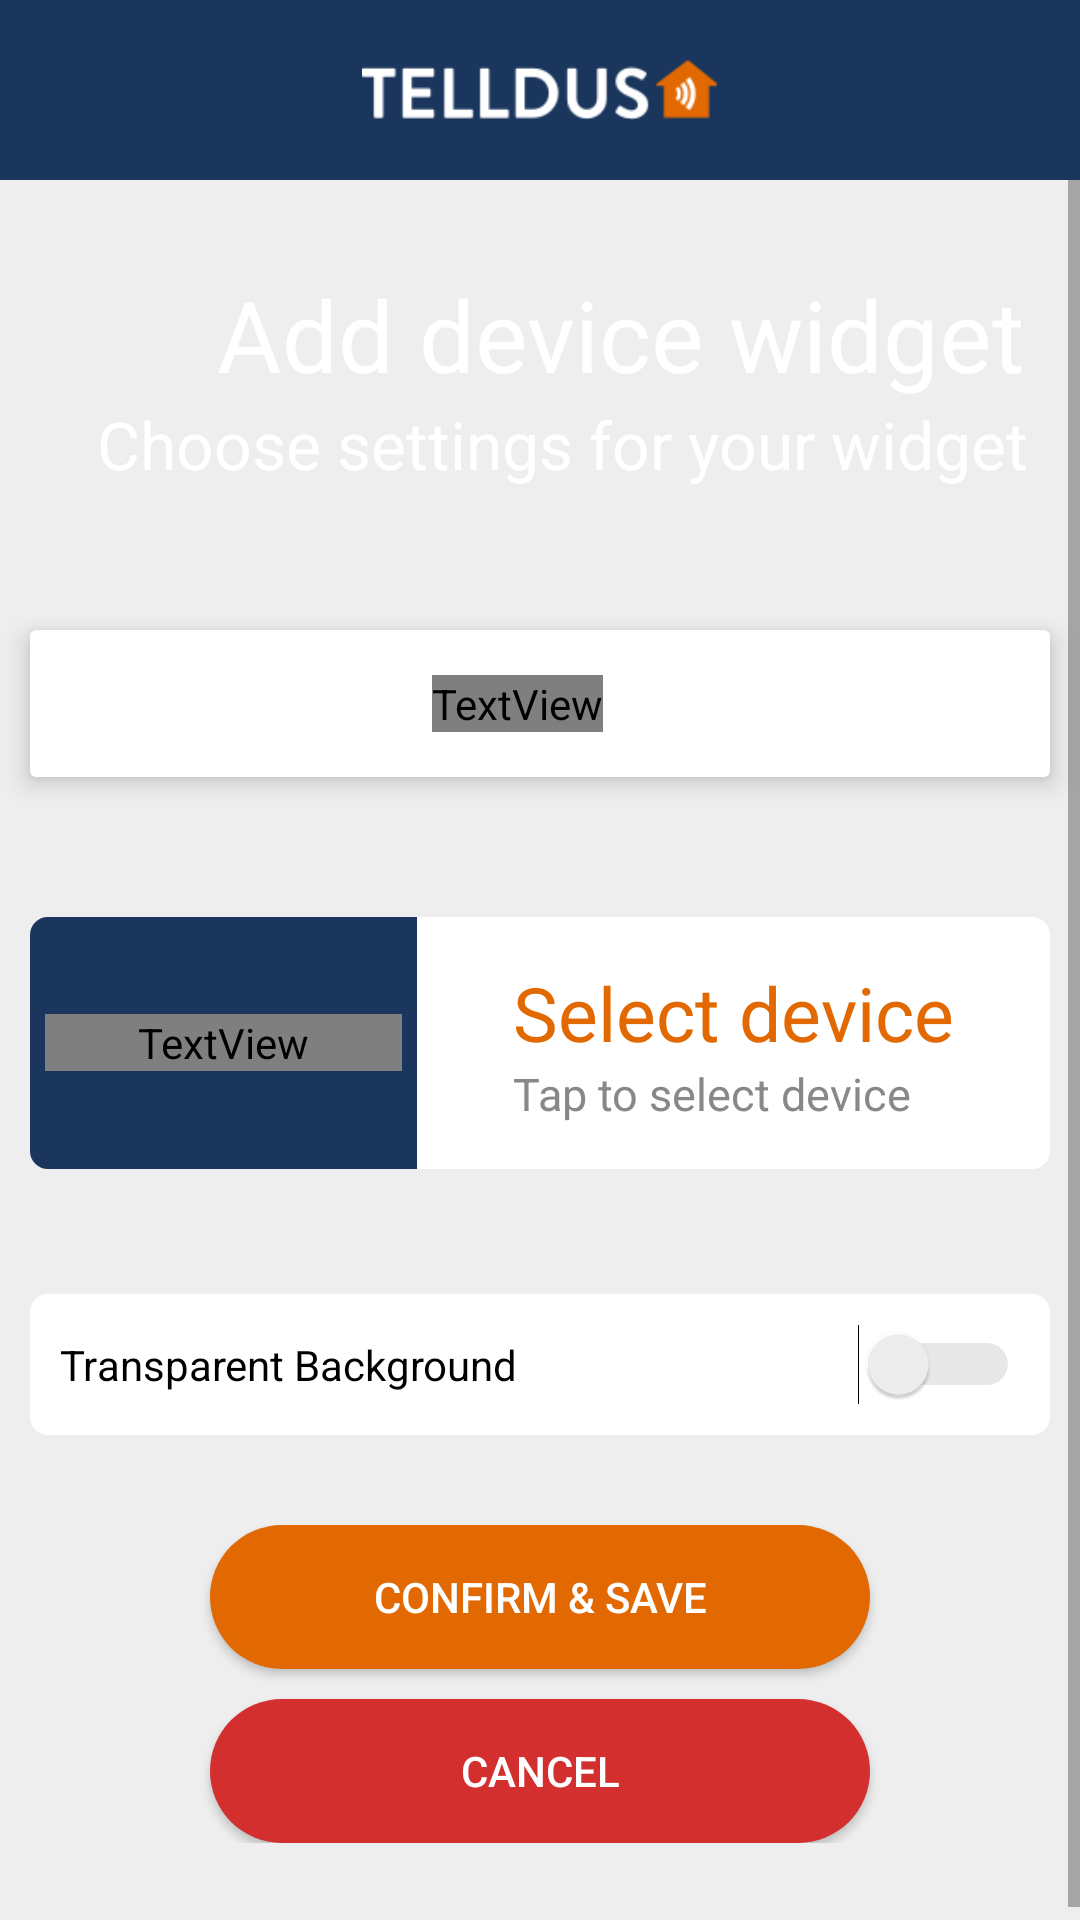

Android layout source for this screen:
<!-- AndroidManifest.xml: application theme AppTheme -->
<!-- res/layout/activity_device_widget_configure.xml -->
<?xml version="1.0" encoding="utf-8"?>
<LinearLayout xmlns:android="http://schemas.android.com/apk/res/android"
    android:layout_width="match_parent"
    android:layout_height="match_parent"
    android:orientation="vertical">

    <RelativeLayout
        android:layout_width="match_parent"
        android:layout_height="60dp"
         android:background="@color/blue">

        <RelativeLayout
            android:layout_width="50dp"
            android:layout_height="match_parent"
            android:id="@+id/deviceBack">
        <ImageView
            android:id="@+id/backdevice"
            android:layout_width="16dp"
            android:layout_height="20dp"
            android:src="@drawable/left_arrow_key"
            android:scaleType="centerInside"
            android:tint="@color/white"
            android:layout_alignParentLeft="true"
            android:layout_centerInParent="true"
            android:layout_marginStart="15dp"/>
        </RelativeLayout>

        <LinearLayout
            android:layout_width="140dp"
            android:layout_height="20dp"
            android:scaleType="centerInside"
            android:orientation="horizontal"
            android:layout_centerInParent="true">

            <ImageView
                android:layout_width="wrap_content"
                android:layout_height="wrap_content"
                android:src="@drawable/telldus_logo"/>
        </LinearLayout>

    </RelativeLayout>

    <ScrollView
        android:layout_width="fill_parent"
        android:layout_height="fill_parent"
        android:fitsSystemWindows="true"
        android:fillViewport="true">

        <LinearLayout
            android:layout_width="match_parent"
            android:layout_height="match_parent"
            android:orientation="vertical"
            android:background="@color/lightGray">

            <RelativeLayout
                android:layout_width="match_parent"
                android:layout_height="140dp"
                android:background="@drawable/telldushome">

                <LinearLayout
                    android:layout_width="match_parent"
                    android:layout_height="wrap_content"
                    android:orientation="vertical"
                    android:layout_centerVertical="true">

                <TextView
                    android:id="@+id/testText"
                    android:layout_width="wrap_content"
                    android:layout_height="wrap_content"
                    android:text="@string/reserved_widget_android_device_configure_header_one"
                    android:textSize="33sp"
                    android:layout_gravity="center"
                    android:layout_marginLeft="27sp"
                    android:textColor="@color/white"/>

                <TextView
                    android:id="@+id/chooseSetting"
                    android:layout_width="wrap_content"
                    android:layout_height="wrap_content"
                    android:layout_marginBottom="8dp"
                    android:text="@string/reserved_widget_android_configure_header_two"
                    android:textSize="22sp"
                    android:textColor="@color/white"
                    android:layout_gravity="center"
                    android:paddingLeft="15sp"/>
                </LinearLayout>
            </RelativeLayout>

            <LinearLayout
                android:layout_width="match_parent"
                android:layout_height="match_parent"
                android:layout_weight="1"
                android:orientation="vertical">
                <LinearLayout
                    android:id="@+id/infoView"
                    android:layout_width="match_parent"
                    android:layout_height="wrap_content"
                    android:layout_gravity="center|center"
                    android:gravity="center|center"
                    android:orientation="horizontal"
                    android:layout_margin="10dp"
                    android:elevation="5dp"
                    android:padding="15dp"
                    android:background="@drawable/shape_low_radius">
                    <TextView
                        android:id="@+id/infoIcon"
                        android:layout_width="wrap_content"
                        android:layout_height="wrap_content"
                        android:text="info"
                        android:textSize="40sp"
                        android:layout_gravity="center|center"
                        android:gravity="center|center"
                        android:textColor="@color/brandSecondary"
                        android:fontFamily="@font/telldusicons"/>
                    <TextView
                        android:id="@+id/infoText"
                        android:layout_width="wrap_content"
                        android:layout_height="wrap_content"
                        android:textSize="14sp"
                        android:layout_marginLeft="15dp"
                        android:layout_gravity="left|center"
                        android:gravity="left|center"
                        android:textColor="@color/gray"/>
                </LinearLayout>
                <LinearLayout
                    android:id="@+id/screenCover"
                    android:layout_width="match_parent"
                    android:layout_height="wrap_content"
                    android:orientation="vertical">

                    <TextView
                        android:id="@+id/deviceText"
                        android:layout_width="wrap_content"
                        android:layout_height="wrap_content"
                        android:layout_marginLeft="10dp"
                        android:textSize="16sp"
                        android:textColor="@color/darkGray"
                        android:layout_marginTop="5dp"/>

                    <LinearLayout
                        android:layout_width="match_parent"
                        android:layout_height="wrap_content"
                        android:orientation="horizontal"
                        android:padding="10dp">

                        <LinearLayout
                            android:layout_width="0dip"
                            android:layout_height="match_parent"
                            android:layout_weight="0.38"
                            android:background="@drawable/shape_left"
                            android:gravity="center">

                            <TextView
                                android:id="@+id/tvIcon1"
                                android:layout_width="match_parent"
                                android:layout_height="wrap_content"
                                android:gravity="center"
                                android:textColor="#FFFFFF"
                                android:textSize="50sp"
                                android:text="@string/device"
                                android:fontFamily="@font/telldusicons"/>

                        </LinearLayout>

                        <RelativeLayout
                            android:id="@+id/btSelectDevice"
                            android:layout_width="0dip"
                            android:layout_height="match_parent"
                            android:layout_weight="0.62"
                            android:background="@drawable/shape_right">

                            <LinearLayout
                                android:layout_width="wrap_content"
                                android:layout_height="wrap_content"
                                android:orientation="vertical"
                                android:padding="10dp"
                                android:layout_centerInParent="true">

                        <TextView
                                android:id="@+id/txtDeviceName"
                                android:layout_width="match_parent"
                                android:layout_height="wrap_content"
                                android:text="@string/reserved_widget_android_device_select"
                                android:textSize="25sp"
                                android:textColor="@color/orange"/>

                        <TextView
                                android:id="@+id/txtDeviceHint"
                                android:layout_width="match_parent"
                                android:layout_height="wrap_content"
                                android:text="@string/reserved_widget_android_device_tap_change_device"
                                android:textSize="15sp"
                                android:textColor="@color/darkGray"/>


                            </LinearLayout>
                        </RelativeLayout>

                    </LinearLayout>

                    <TextView
                        android:id="@+id/settingText"
                        android:layout_width="wrap_content"
                        android:layout_height="wrap_content"
                        android:layout_marginLeft="10dp"
                        android:textSize="16sp"
                        android:layout_marginBottom="10dp"
                        android:textColor="@color/darkGray"/>

                    <LinearLayout
                        android:layout_width="match_parent"
                        android:layout_height="wrap_content"
                        android:padding="10dp"
                        android:layout_marginRight="10dp"
                        android:layout_marginLeft="10dp"
                        android:background="@drawable/shape">

                        <Switch
                            android:id="@+id/switch_background"
                            android:layout_width="fill_parent"
                            android:layout_height="wrap_content"
                            android:text="@string/reserved_widget_android_label_transparent"
                            android:theme="@style/SCBSwitch"/>

                    </LinearLayout>

                    <LinearLayout
                        android:layout_width="match_parent"
                        android:layout_height="wrap_content"
                        android:orientation="vertical"
                        android:padding="30dp"
                        android:gravity="center"
                        android:layout_gravity="center">

                        <Button
                            android:id="@+id/btAdd"
                            android:layout_width="220sp"
                            android:layout_height="wrap_content"
                            android:layout_marginBottom="10dp"
                            android:paddingTop="10dp"
                            android:paddingBottom="10dp"
                            android:textColor="@color/white"
                            android:background="@drawable/orangebutton"
                            android:text="@string/reserved_widget_android_confirm"/>

                        <Button
                            android:id="@+id/btn_cancel"
                            android:layout_width="220sp"
                            android:layout_height="wrap_content"
                            android:paddingTop="10dp"
                            android:paddingBottom="10dp"
                            android:textColor="@color/white"
                            android:background="@drawable/redbutton"
                            android:text="@string/reserved_widget_android_dialogueBox_defaultNegativeText"/>

                    </LinearLayout>
                </LinearLayout>

            </LinearLayout>

        </LinearLayout>

    </ScrollView>

</LinearLayout>
<!-- resources referenced by this layout -->
<resources>
  <color name="blue">#1A365D</color>
  <color name="brandSecondary">#e26901</color>
  <color name="darkGray">#888888</color>
  <color name="gray">#444440</color>
  <color name="lightGray">#EEEEEE</color>
  <color name="orange">#E26901</color>
  <color name="white">#FFFFFF</color>
  <!-- drawable orangebutton (drawable) -->
  <?xml version="1.0" encoding="utf-8"?>
  <shape xmlns:android="http://schemas.android.com/apk/res/android"
      android:shape="rectangle">
      <solid android:color="@color/orange" />
      <corners android:bottomRightRadius="32dp"
          android:bottomLeftRadius="32dp"
          android:topRightRadius="32dp"
          android:topLeftRadius="32dp"/>
  </shape>
  <!-- drawable redbutton (drawable) -->
  <?xml version="1.0" encoding="utf-8"?>
  <shape xmlns:android="http://schemas.android.com/apk/res/android"
      android:shape="rectangle">
      <solid android:color="@color/red" />
      <corners android:bottomRightRadius="32dp"
          android:bottomLeftRadius="32dp"
          android:topRightRadius="32dp"
          android:topLeftRadius="32dp"/>
  </shape>
  <!-- drawable shape (drawable) -->
  <shape
      xmlns:android="http://schemas.android.com/apk/res/android"
      android:shape="rectangle">
  
      <solid
          android:color="@color/white">
      </solid>
  
      <stroke
          android:width="2dp"
          android:color="@color/white">
      </stroke>
  
      <padding
          android:left="5dp"
          android:top="5dp"
          android:right="5dp"
          android:bottom="5dp">
      </padding>
  
      <corners android:topLeftRadius="5dp" android:topRightRadius="5dp"
          android:bottomLeftRadius="5dp" android:bottomRightRadius="5dp"/>
  
  </shape>
  <!-- drawable shape_left (drawable) -->
  <shape
      xmlns:android="http://schemas.android.com/apk/res/android"
      android:shape="rectangle">
  
      <solid
          android:color="@color/blue">
      </solid>
  
      <stroke
          android:width="2dp"
          android:color="@color/blue">
      </stroke>
  
      <padding
          android:left="5dp"
          android:top="5dp"
          android:right="5dp"
          android:bottom="5dp">
      </padding>
  
      <corners android:topLeftRadius="5dp" android:topRightRadius="0dp"
          android:bottomLeftRadius="5dp" android:bottomRightRadius="0dp"/>
  
  </shape>
  <!-- drawable shape_low_radius (drawable) -->
  <shape
      xmlns:android="http://schemas.android.com/apk/res/android"
      android:shape="rectangle">
  
      <solid
          android:color="@color/white">
      </solid>
  
      <corners android:radius="2dp"/>
  </shape>
  <string name="device" translatable="false">device-alt</string>
  <string name="reserved_widget_android_configure_header_two">Choose settings for your widget</string>
  <string name="reserved_widget_android_confirm">Confirm &amp; Save</string>
  <string name="reserved_widget_android_device_configure_header_one">Add device widget</string>
  <string name="reserved_widget_android_device_select">Select device</string>
  <string name="reserved_widget_android_device_tap_change_device">Tap to select device</string>
  <string name="reserved_widget_android_dialogueBox_defaultNegativeText">Cancel</string>
  <string name="reserved_widget_android_label_transparent">Transparent Background</string>
  <style name="SCBSwitch" parent="Theme.AppCompat.Light">
          
          <item name="colorControlActivated">#e26901</item>
  
          
          <item name="colorSwitchThumbNormal">#e26901
          </item>
  
          
          <item name="android:colorForeground">#A6A6A6
          </item>
      </style>
  <style name="AppTheme" parent="Theme.AppCompat.Light.DarkActionBar">
  			
  			<item name="colorPrimary">@color/blue</item>
  			<item name="colorPrimaryDark">@color/blue</item>
  			<item name="colorAccent">@color/colorAccent</item>
  	</style>
  <color name="red">#D32F2E</color>
  <color name="colorAccent">#FF6676CC</color>
</resources>
